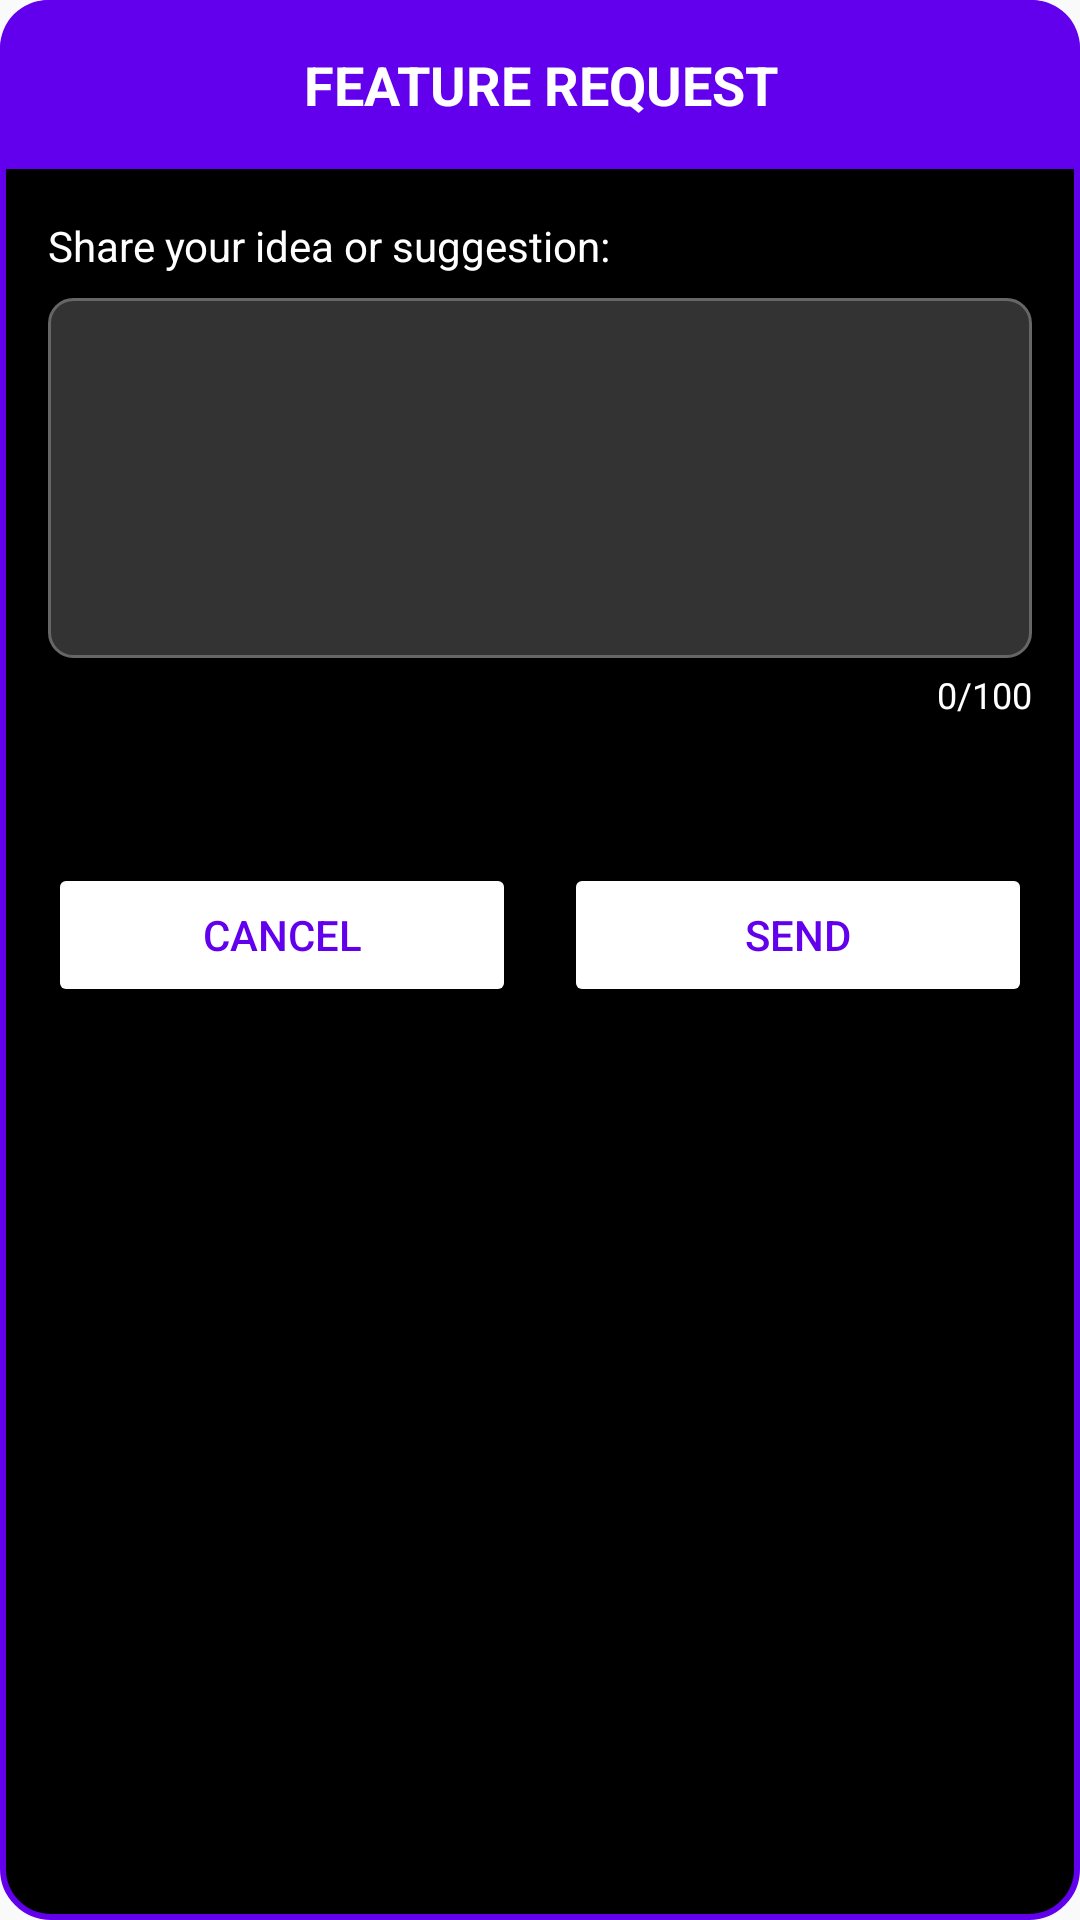

Write the Android layout XML for this screen, with the resource values it uses.
<!-- AndroidManifest.xml: application theme Theme.AppCompat.DayNight.DarkActionBar -->
<!-- res/layout/dialog_feature_request.xml -->
<?xml version="1.0" encoding="utf-8"?>
<LinearLayout xmlns:android="http://schemas.android.com/apk/res/android"
    android:layout_width="match_parent"
    android:layout_height="wrap_content"
    android:orientation="vertical"
    android:background="@drawable/dialog_solid_background"
    android:padding="0dp"
    android:layout_margin="8dp">

    
    <LinearLayout
        android:layout_width="match_parent"
        android:layout_height="wrap_content"
        android:orientation="vertical"
        android:background="@drawable/header_with_border"
        android:padding="16dp">

        <TextView
            android:layout_width="match_parent"
            android:layout_height="wrap_content"
            android:text="@string/feature_request"
            android:textColor="@android:color/white"
            android:textSize="18sp"
            android:textStyle="bold"
            android:gravity="center"
            android:textAllCaps="true" />

    </LinearLayout>

    
    <LinearLayout
        android:layout_width="match_parent"
        android:layout_height="wrap_content"
        android:orientation="vertical"
        android:padding="16dp">

        <TextView
            android:layout_width="match_parent"
            android:layout_height="wrap_content"
            android:text="@string/feature_request_message"
            android:textColor="@android:color/white"
            android:textSize="14sp"
            android:layout_marginBottom="8dp" />

        <EditText
            android:id="@+id/etFeatureMessage"
            android:layout_width="match_parent"
            android:layout_height="120dp"
            android:textColor="@android:color/white"
            android:textSize="14sp"
            android:background="@drawable/edit_text_background"
            android:padding="12dp"
            android:gravity="top"
            android:maxLines="5"
            android:inputType="textMultiLine|textCapSentences"
            android:maxLength="100" />

        <TextView
            android:id="@+id/tvCharacterCount"
            android:layout_width="match_parent"
            android:layout_height="wrap_content"
            android:text="0/100"
            android:textColor="@android:color/white"
            android:textSize="12sp"
            android:gravity="end"
            android:layout_marginTop="4dp"
            android:layout_marginBottom="16dp" />

    </LinearLayout>

    
    <LinearLayout
        android:layout_width="match_parent"
        android:layout_height="wrap_content"
        android:orientation="horizontal"
        android:background="@android:color/transparent"
        android:padding="16dp"
        android:gravity="center_vertical"
        android:weightSum="2">

        <Button
            android:id="@+id/btnCancelFeature"
            android:layout_width="0dp"
            android:layout_height="wrap_content"
            android:layout_weight="1"
            android:layout_marginEnd="8dp"
            android:text="@string/cancel"
            android:backgroundTint="@android:color/white"
            android:textColor="@color/purple_500" />

        <Button
            android:id="@+id/btnSendFeature"
            android:layout_width="0dp"
            android:layout_height="wrap_content"
            android:layout_weight="1"
            android:layout_marginStart="8dp"
            android:text="@string/send_feature_request"
            android:backgroundTint="@android:color/white"
            android:textColor="@color/purple_500" />

    </LinearLayout>

</LinearLayout>
<!-- resources referenced by this layout -->
<resources>
  <color name="purple_500">#FF6200EE</color>
  <!-- drawable dialog_solid_background (drawable) -->
  <?xml version="1.0" encoding="utf-8"?>
  <shape xmlns:android="http://schemas.android.com/apk/res/android">
      <solid android:color="@android:color/black" />
      <corners android:radius="16dp"/>
      <stroke
          android:width="2dp"
          android:color="@color/purple_500"/>
      <padding
          android:left="0dp"
          android:top="0dp"
          android:right="0dp"
          android:bottom="0dp"/>
  </shape>
  <!-- drawable edit_text_background (drawable) -->
  <?xml version="1.0" encoding="utf-8"?>
  <shape xmlns:android="http://schemas.android.com/apk/res/android">
      <solid android:color="#333333" />
      <stroke android:width="1dp" android:color="#666666" />
      <corners android:radius="8dp" />
  </shape>
  <!-- drawable header_with_border (drawable) -->
  <?xml version="1.0" encoding="utf-8"?>
  <shape xmlns:android="http://schemas.android.com/apk/res/android">
      <solid android:color="@color/purple_500" />
      <corners
          android:topLeftRadius="16dp"
          android:topRightRadius="16dp"
          android:bottomLeftRadius="0dp"
          android:bottomRightRadius="0dp"/>
  </shape>
  <string name="cancel">Cancel</string>
  <string name="feature_request">Feature Request</string>
  <string name="feature_request_message">Share your idea or suggestion:</string>
  <string name="send_feature_request">Send</string>
</resources>
